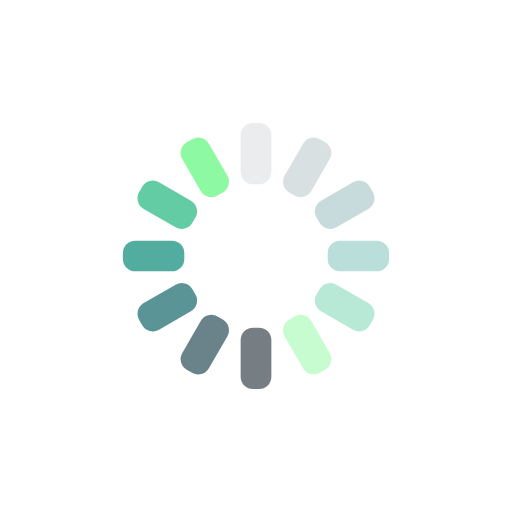
t = 0.00 s
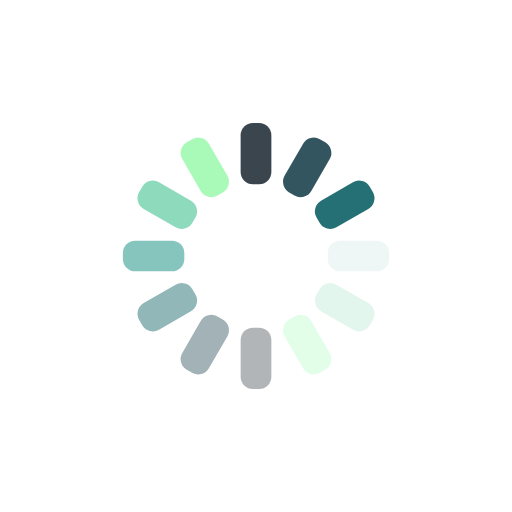
t = 0.25 s
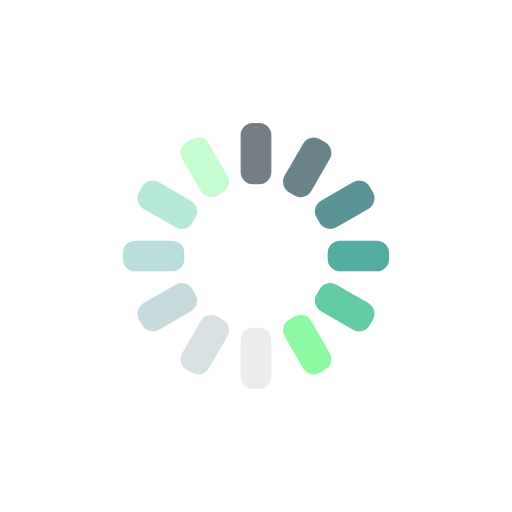
t = 0.50 s
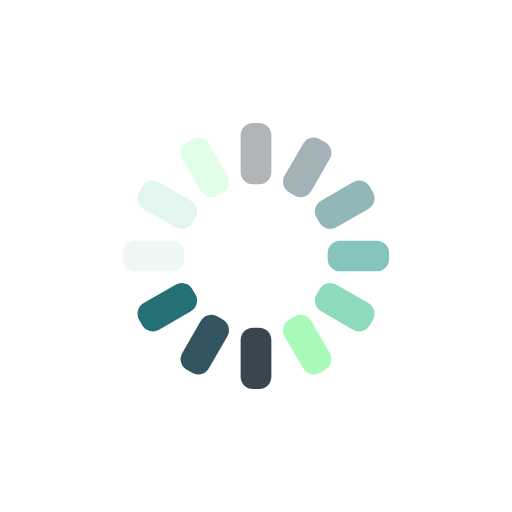
t = 0.75 s

The animated SVG that drew these frames (rendered in a browser with its animation timeline set to each time). Animation: 12 SMIL elements (animate=12); one cycle of 1.00 s, repeats indefinitely.

<?xml version="1.0" encoding="utf-8"?>
<svg xmlns="http://www.w3.org/2000/svg" xmlns:xlink="http://www.w3.org/1999/xlink" style="margin: auto; background-image: none; display: block; shape-rendering: auto; background-position: initial initial; background-repeat: initial initial;" width="200px" height="200px" viewBox="0 0 100 100" preserveAspectRatio="xMidYMid">
<g transform="rotate(0 50 50)">
  <rect x="47" y="24" rx="2.4" ry="2.4" width="6" height="12" fill="#15212b">
    <animate attributeName="opacity" values="1;0" keyTimes="0;1" dur="1s" begin="-0.9166666666666666s" repeatCount="indefinite"></animate>
  </rect>
</g><g transform="rotate(30 50 50)">
  <rect x="47" y="24" rx="2.4" ry="2.4" width="6" height="12" fill="#204651">
    <animate attributeName="opacity" values="1;0" keyTimes="0;1" dur="1s" begin="-0.8333333333333334s" repeatCount="indefinite"></animate>
  </rect>
</g><g transform="rotate(60 50 50)">
  <rect x="47" y="24" rx="2.4" ry="2.4" width="6" height="12" fill="#247074">
    <animate attributeName="opacity" values="1;0" keyTimes="0;1" dur="1s" begin="-0.75s" repeatCount="indefinite"></animate>
  </rect>
</g><g transform="rotate(90 50 50)">
  <rect x="47" y="24" rx="2.4" ry="2.4" width="6" height="12" fill="#309d8e">
    <animate attributeName="opacity" values="1;0" keyTimes="0;1" dur="1s" begin="-0.6666666666666666s" repeatCount="indefinite"></animate>
  </rect>
</g><g transform="rotate(120 50 50)">
  <rect x="47" y="24" rx="2.4" ry="2.4" width="6" height="12" fill="#55c89d">
    <animate attributeName="opacity" values="1;0" keyTimes="0;1" dur="1s" begin="-0.5833333333333334s" repeatCount="indefinite"></animate>
  </rect>
</g><g transform="rotate(150 50 50)">
  <rect x="47" y="24" rx="2.4" ry="2.4" width="6" height="12" fill="#8df9a2">
    <animate attributeName="opacity" values="1;0" keyTimes="0;1" dur="1s" begin="-0.5s" repeatCount="indefinite"></animate>
  </rect>
</g><g transform="rotate(180 50 50)">
  <rect x="47" y="24" rx="2.4" ry="2.4" width="6" height="12" fill="#15212b">
    <animate attributeName="opacity" values="1;0" keyTimes="0;1" dur="1s" begin="-0.4166666666666667s" repeatCount="indefinite"></animate>
  </rect>
</g><g transform="rotate(210 50 50)">
  <rect x="47" y="24" rx="2.4" ry="2.4" width="6" height="12" fill="#204651">
    <animate attributeName="opacity" values="1;0" keyTimes="0;1" dur="1s" begin="-0.3333333333333333s" repeatCount="indefinite"></animate>
  </rect>
</g><g transform="rotate(240 50 50)">
  <rect x="47" y="24" rx="2.4" ry="2.4" width="6" height="12" fill="#247074">
    <animate attributeName="opacity" values="1;0" keyTimes="0;1" dur="1s" begin="-0.25s" repeatCount="indefinite"></animate>
  </rect>
</g><g transform="rotate(270 50 50)">
  <rect x="47" y="24" rx="2.4" ry="2.4" width="6" height="12" fill="#309d8e">
    <animate attributeName="opacity" values="1;0" keyTimes="0;1" dur="1s" begin="-0.16666666666666666s" repeatCount="indefinite"></animate>
  </rect>
</g><g transform="rotate(300 50 50)">
  <rect x="47" y="24" rx="2.4" ry="2.4" width="6" height="12" fill="#55c89d">
    <animate attributeName="opacity" values="1;0" keyTimes="0;1" dur="1s" begin="-0.08333333333333333s" repeatCount="indefinite"></animate>
  </rect>
</g><g transform="rotate(330 50 50)">
  <rect x="47" y="24" rx="2.4" ry="2.4" width="6" height="12" fill="#8df9a2">
    <animate attributeName="opacity" values="1;0" keyTimes="0;1" dur="1s" begin="0s" repeatCount="indefinite"></animate>
  </rect>
</g>
<!-- [ldio] generated by https://loading.io/ --></svg>
